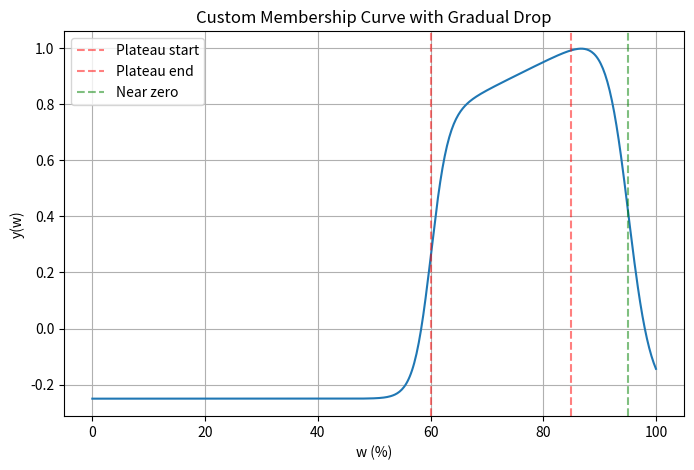

Python code for this plot:
import numpy as np
import matplotlib.pyplot as plt

def membership_curve(w, slope_plateau=0.01, sharpness=1.5, H=1.0):
    """
    Generate a curve in [0,100]:
      - Near 0 until ~40
      - Rise until ~60
      - Consistent linear slope 60-85
      - Gradual drop to almost 0 by 95%
    
    Parameters
    ----------
    w : float or array-like
        Input values in [0,100].
    slope_plateau : float
        Linear slope for the plateau region (rise per unit w).
    sharpness : float
        Controls how sharp the rise/drop transitions are (lower = sharper).
    H : float
        Peak height scaling.
    """
    w = np.asarray(w, dtype=float)
    
    # Smooth step-up from 40 to 60
    rise = 1 / (1 + np.exp(-(w-60)/sharpness))   # sigmoid centered at 50
    
    # More gradual step-down starting from 85, nearly zero by 95%
    fall = 1 / (1 + np.exp((w-95)/2.0))    # gentler sigmoid centered at 95 
    
    # Base curve from rise and fall
    base = rise * fall

    # Create consistent linear slope in plateau region (60-100)
    plateau_mask = (w >= 60) & (w <= 100)
    slope_adjustment = np.ones_like(w)
    
    # Add linear slope only in plateau region
    slope_adjustment[plateau_mask] = 1 + slope_plateau * (w[plateau_mask] - 60)
    
    y = H * base * slope_adjustment
    
    # substract a constant of 0.25
    y -= 0.25

    return y

# Example usage
w_vals = np.linspace(0, 100, 500)
y_vals = membership_curve(w_vals, slope_plateau=0.01, sharpness=1.5, H=1.0)

plt.figure(figsize=(8,5))
plt.plot(w_vals, y_vals)
plt.title("Custom Membership Curve with Gradual Drop")
plt.xlabel("w (%)")
plt.ylabel("y(w)")
plt.grid(True)
plt.axvline(x=60, color='r', linestyle='--', alpha=0.5, label='Plateau start')
plt.axvline(x=85, color='r', linestyle='--', alpha=0.5, label='Plateau end')
plt.axvline(x=95, color='g', linestyle='--', alpha=0.5, label='Near zero')
plt.legend()
plt.show()